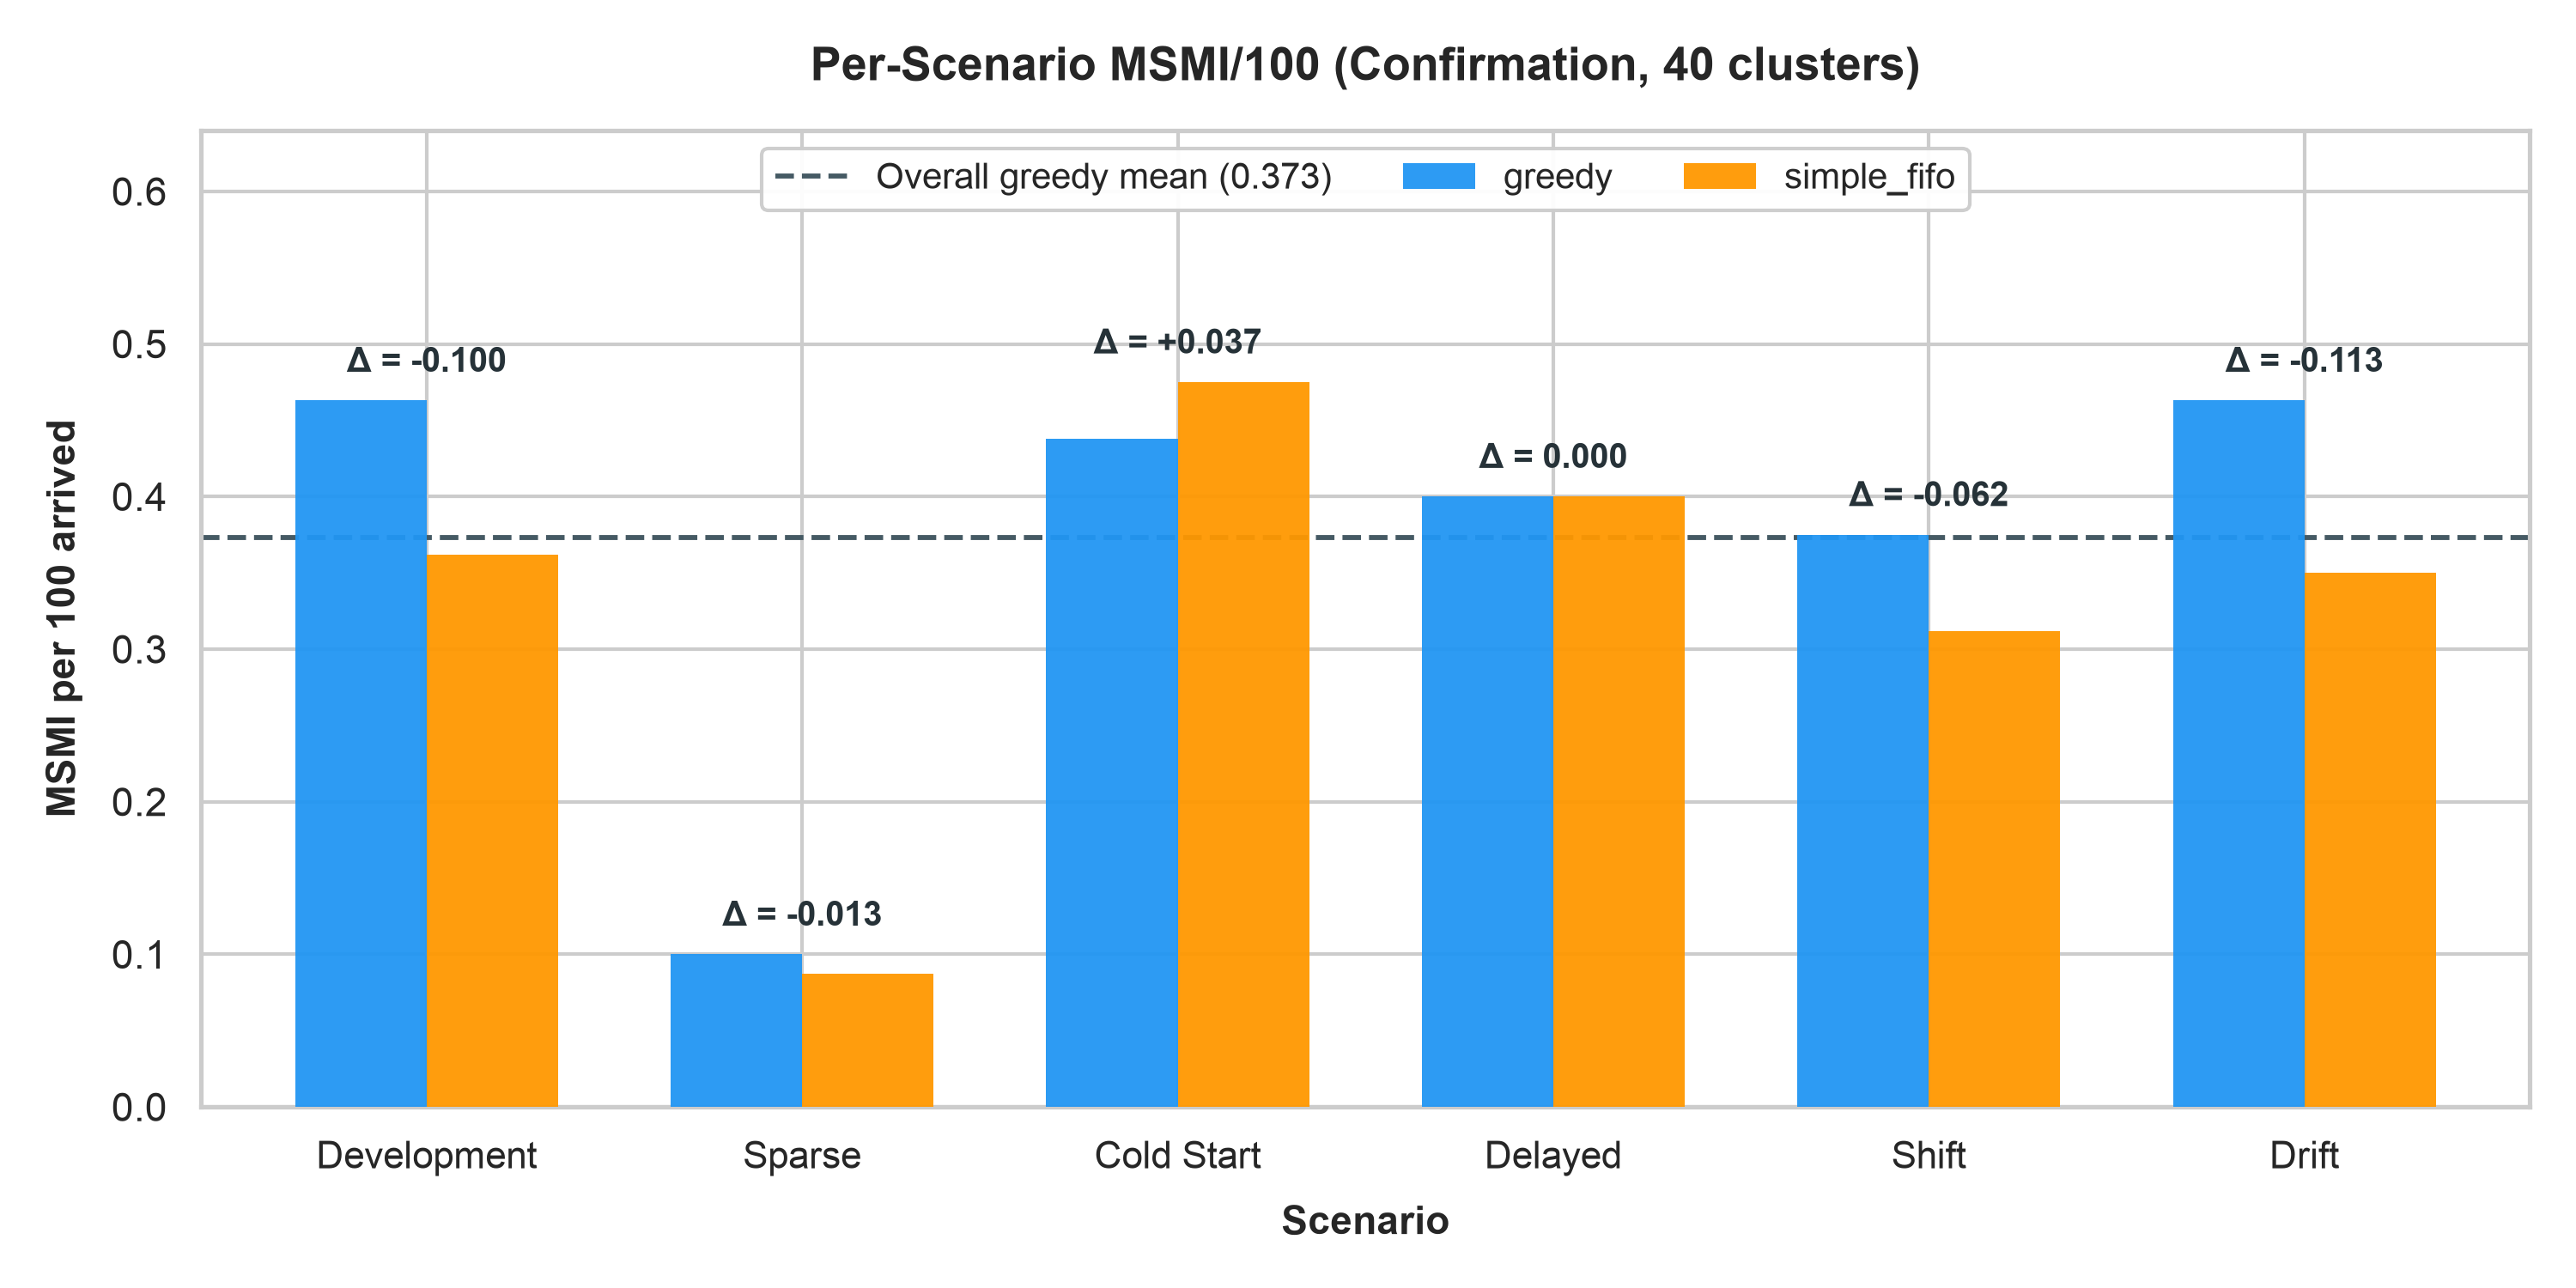

This figure's Python source:
#!/usr/bin/env python3
"""
Figure 2: Per-Scenario MSMI/100 Breakdown (Confirmation, 40 clusters).

Grouped bar chart comparing simple_fifo against greedy across six scenario
families evaluated on confirmation seeds 3001-3040.
"""

from pathlib import Path
import matplotlib.pyplot as plt
import numpy as np
import seaborn as sns


# Output configuration
OUTPUT_DIR = Path(__file__).resolve().parent
OUTPUT_FILE = OUTPUT_DIR / "fig2_scenario_breakdown.png"


# Confirmation stage evaluation data (seeds 3001-3040, 40 clusters per scenario)
SCENARIOS = [
    "Development",
    "Sparse",
    "Cold Start",
    "Delayed",
    "Shift",
    "Drift",
]
GREEDY_SCORES = [0.463, 0.100, 0.438, 0.400, 0.375, 0.463]
SIMPLE_FIFO_SCORES = [0.362, 0.087, 0.475, 0.400, 0.312, 0.350]
DIFFERENCES = ["-0.100", "-0.013", "+0.037", "0.000", "-0.062", "-0.113"]
OVERALL_GREEDY_MEAN = 0.373


def plot_scenario_breakdown(save_path: Path = OUTPUT_FILE) -> None:
    """Generate and save publication-quality Figure 2."""
    sns.set_theme(style="whitegrid")

    fig, ax = plt.subplots(figsize=(10, 5))

    x = np.arange(len(SCENARIOS))
    bar_width = 0.35

    # Grouped bars
    rects_greedy = ax.bar(
        x - bar_width / 2,
        GREEDY_SCORES,
        bar_width,
        label="greedy",
        color="#2196F3",
        edgecolor="none",
        alpha=0.95,
        zorder=3,
    )
    rects_fifo = ax.bar(
        x + bar_width / 2,
        SIMPLE_FIFO_SCORES,
        bar_width,
        label="simple_fifo",
        color="#FF9800",
        edgecolor="none",
        alpha=0.95,
        zorder=3,
    )

    # Horizontal dashed line at overall greedy mean
    ax.axhline(
        y=OVERALL_GREEDY_MEAN,
        color="#455a64",
        linestyle="--",
        linewidth=1.4,
        label=f"Overall greedy mean ({OVERALL_GREEDY_MEAN:.3f})",
        zorder=2,
    )

    # Difference annotation above each scenario pair
    for i in range(len(SCENARIOS)):
        max_height = max(GREEDY_SCORES[i], SIMPLE_FIFO_SCORES[i])
        diff_text = f"Δ = {DIFFERENCES[i]}"
        ax.annotate(
            diff_text,
            xy=(x[i], max_height),
            xytext=(0, 6),
            textcoords="offset points",
            ha="center",
            va="bottom",
            fontsize=9.5,
            fontweight="bold",
            color="#263238",
            zorder=4,
        )

    # Axis styling and labeling
    ax.set_xticks(x)
    ax.set_xticklabels(SCENARIOS, fontsize=10.5)
    ax.set_xlabel("Scenario", fontsize=11, fontweight="bold", labelpad=8)
    ax.set_ylabel("MSMI per 100 arrived", fontsize=11, fontweight="bold", labelpad=8)
    ax.set_title(
        "Per-Scenario MSMI/100 (Confirmation, 40 clusters)",
        fontsize=13,
        fontweight="bold",
        pad=14,
    )
    ax.set_ylim(0, 0.64)
    ax.set_xlim(-0.6, len(SCENARIOS) - 0.4)

    # Legend configuration
    ax.legend(
        loc="upper center",
        ncol=3,
        frameon=True,
        facecolor="white",
        edgecolor="#cccccc",
        framealpha=0.95,
        fontsize=10,
    )

    plt.tight_layout()

    save_path = Path(save_path)
    save_path.parent.mkdir(parents=True, exist_ok=True)
    plt.savefig(save_path, dpi=300)
    plt.close()
    print(f"Saved scenario breakdown plot to: {save_path}")


if __name__ == "__main__":
    plot_scenario_breakdown()
